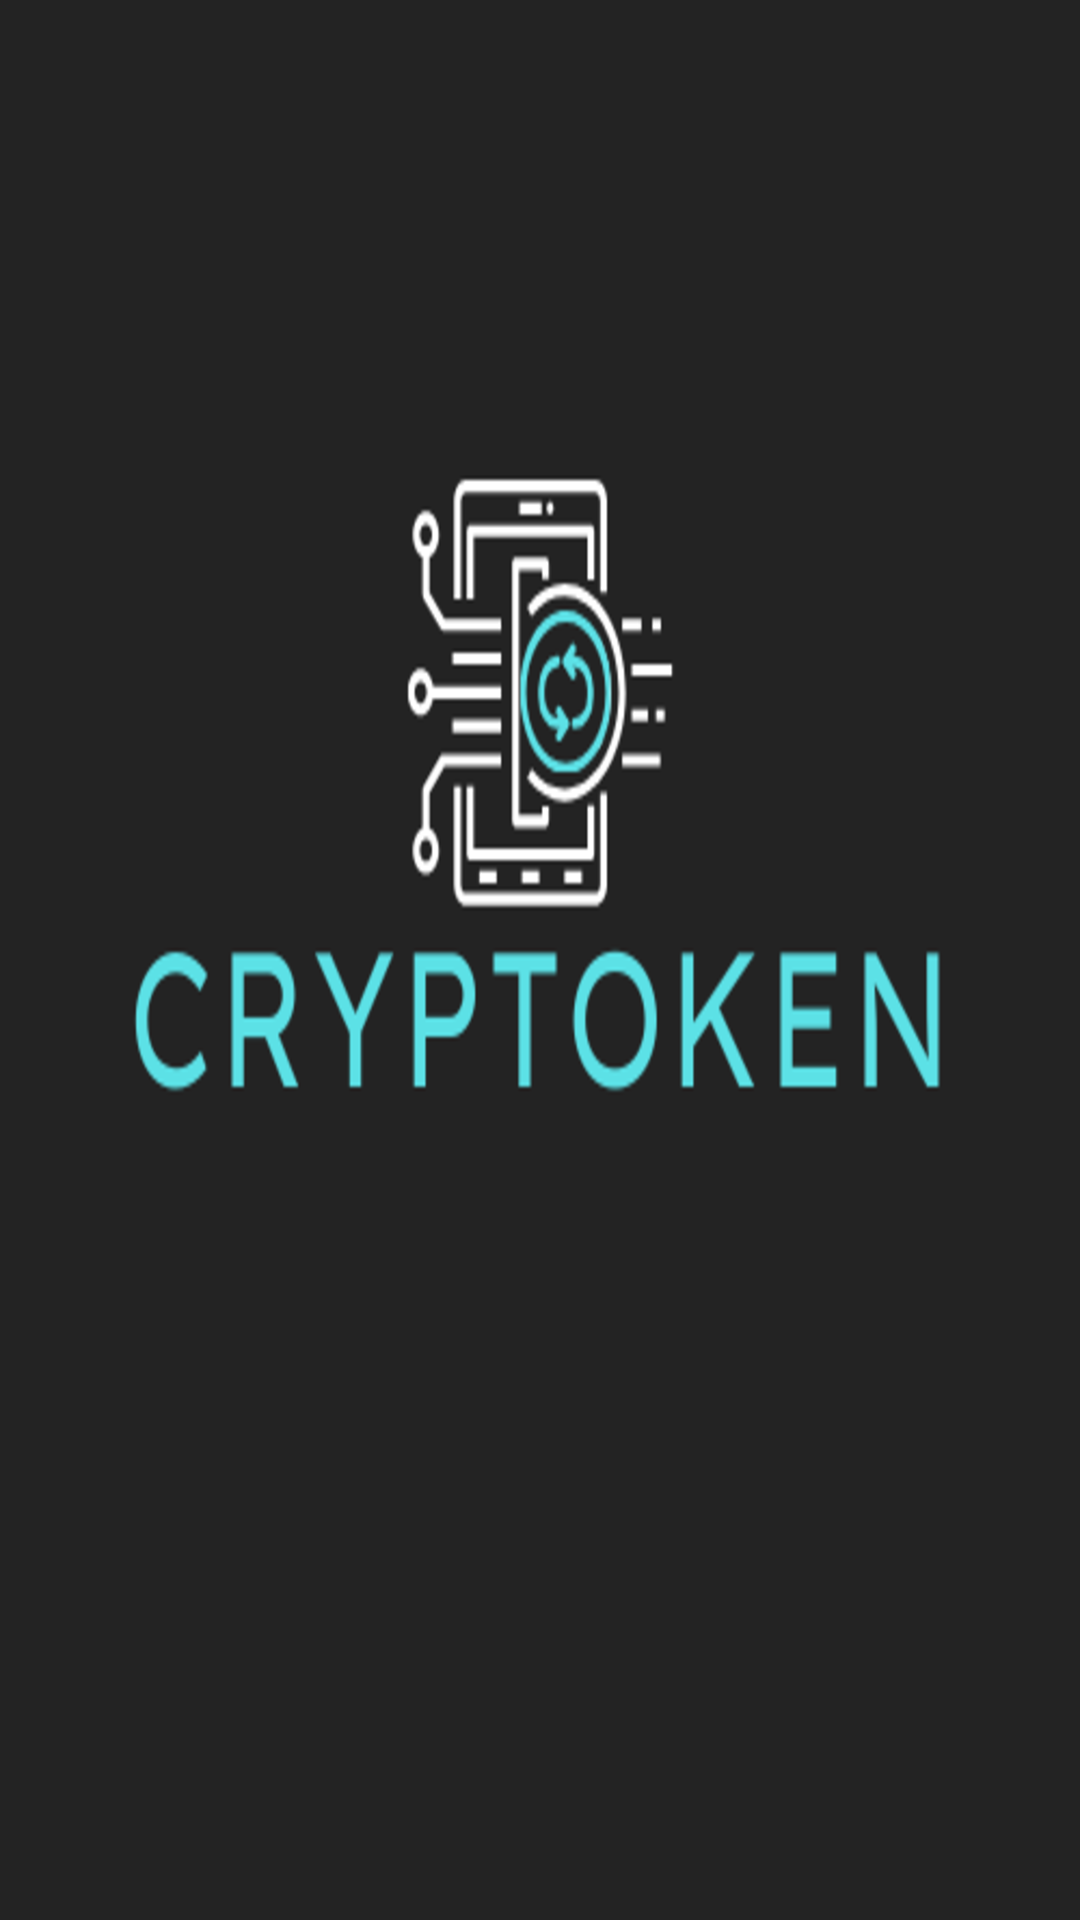

Produce the Android XML layout that renders to this screen, including the resource entries it uses.
<!-- AndroidManifest.xml: application theme Theme.CryptoAppSample -->
<!-- res/layout/fragment_splash.xml -->
<?xml version="1.0" encoding="utf-8"?>
<FrameLayout xmlns:android="http://schemas.android.com/apk/res/android"
    xmlns:tools="http://schemas.android.com/tools"
    android:layout_width="match_parent"
    android:layout_height="match_parent"
    tools:context=".presentation.splash.SplashFragment">

    <ImageView
        android:id="@+id/imageView"
        android:layout_width="match_parent"
        android:layout_height="match_parent"
        android:scaleType="fitXY"
        android:src="@drawable/launch" />

</FrameLayout>
<!-- resources referenced by this layout -->
<resources>
  <!-- drawable launch: png bitmap (drawable, 118243 bytes) -->
  <style name="Theme.CryptoAppSample" parent="Base.Theme.CryptoAppSample" />
  <style name="Base.Theme.CryptoAppSample" parent="Theme.Material3.DayNight.NoActionBar">
          
          
      </style>
</resources>
